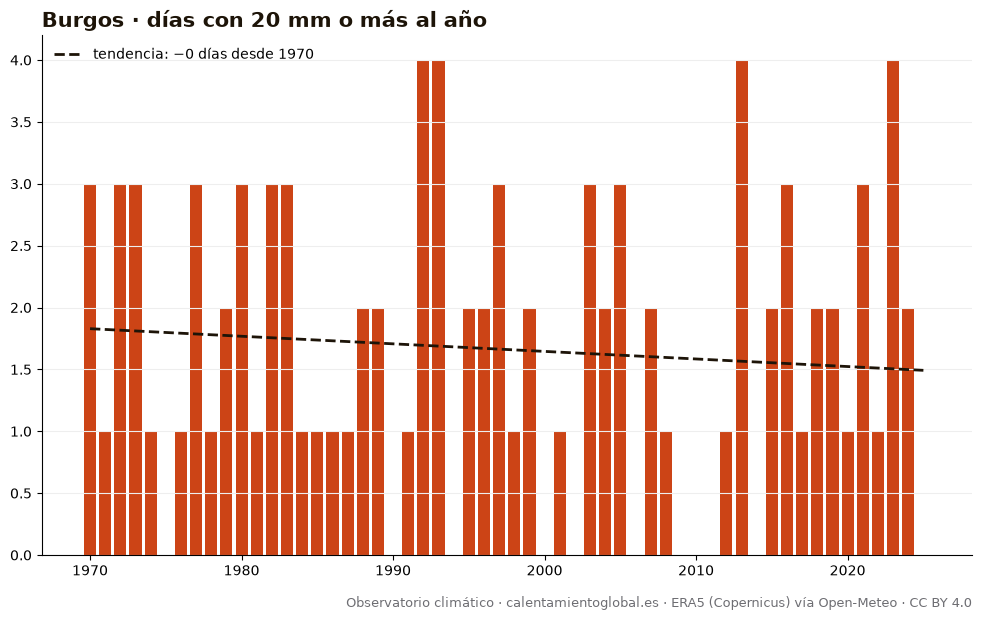

The table this chart was drawn from, first rows:
anio, días_con_20_mm_o_más_al_año
1970, 3
1971, 1
1972, 3
1973, 3
1974, 1
1975, 0
1976, 1
1977, 3
1978, 1
1979, 2
1980, 3
1981, 1
1982, 3
1983, 3
1984, 1
1985, 1
1986, 1
1987, 1
1988, 2
1989, 2
1990, 0
1991, 1
1992, 4
1993, 4
1994, 0
1995, 2
1996, 2
1997, 3
1998, 1
1999, 2
2000, 0
2001, 1
2002, 0
2003, 3
2004, 2
2005, 3
2006, 0
2007, 2
2008, 1
2009, 0
2010, 0
2011, 0
2012, 1
2013, 4
2014, 0
2015, 2
2016, 3
2017, 1
2018, 2
2019, 2
2020, 1
2021, 3
2022, 1
2023, 4
2024, 2
2025, 0
